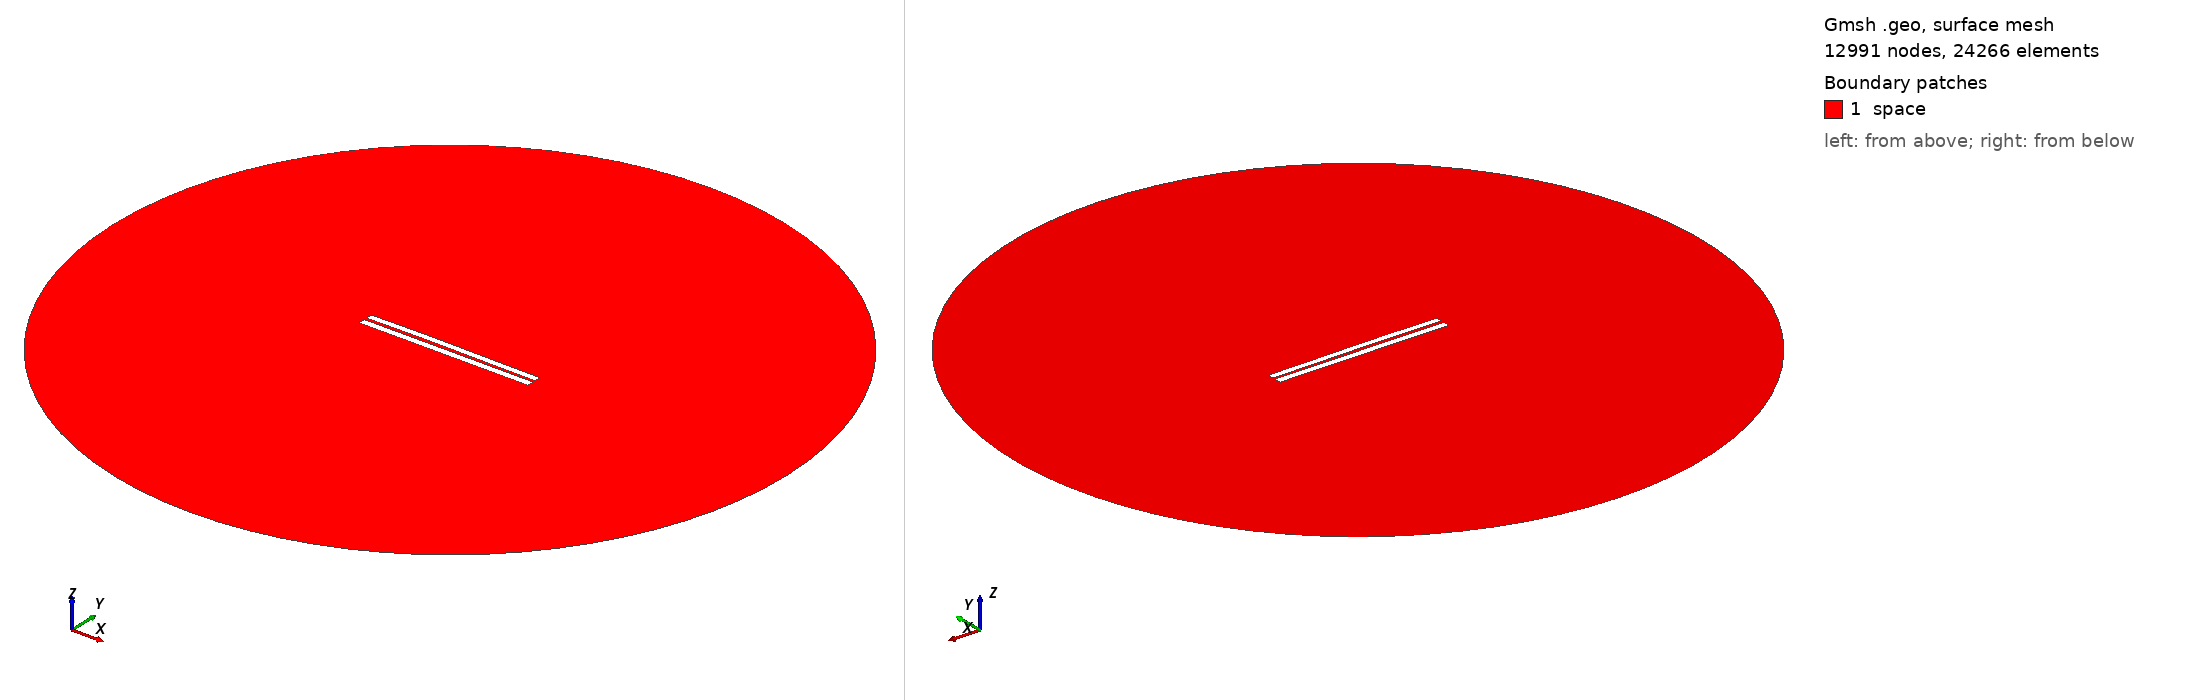

Gmsh geometry script, surface-meshed: 12991 nodes, 24266 surface elements. Boundary patches (legend numbers): 1 space. Left view from above one corner, right view from below the opposite corner. Legend entries are the model's physical surfaces. The drawing asked Gmsh for element sizes between 1% and 20% of the model's largest extent; the script's own settings can give other sizes.

=== 3368.geo (drawn) ===
//---------------------------------------
// Geometry kernel
//---------------------------------------

SetFactory("OpenCASCADE");



//---------------------------------------
// Parameters of the geometry
//---------------------------------------

// Overetch of the upper plate
overetch = 0.125;

// Distance between the plates
distance = 1.5;

// Discretization over the x axis (for the deformation)
nx = 50; 

// Length of the plate
L = 100 - overetch; 

// Number of modes
n = 4; 

// 1st mode coefficient
coeff(1) = -0.075;
beta(1) = 0.596864 * 3.1415926535 / L;

// 2nd mode coefficient
coeff(2) = 0.15;
beta(2) = 1.49418 * 3.1415926535 / L;

// 3rd mode coefficient
coeff(3) = 0.07499999999999998;
beta(3) = 2.50025 * 3.1415926535 / L;

// 4th mode coefficient
coeff(4) = 0.0;
beta(4) = 3.49999 * 3.1415926535 / L;



//---------------------------------------
// Upper plate (deformed rectangle)
//---------------------------------------

// Coordiantes of the upper plate
xmin = -50;
xmax = 50 - overetch;

// Height of the upper plate
yheight = 4 - 2 * overetch;

// Indexes of the points
UpperID[] = {};
LowerID[] = {};
LeftID[] = {};
RightID[] = {};

// Point index
p = 1;

// Horizontal edges
For i In {1:nx}
    x = xmin + (i-1)*(xmax - xmin)/(nx-1);

    y_bottom = distance / 2 + overetch;
    For j In {1:n}
        C = (Cosh(beta(j)*L) + Cos(beta(j)*L)) / (Sinh(beta(j)*L) + Sin(beta(j)*L));
        y_bottom  = y_bottom + coeff(j) * (Cosh(beta(j)*(x+50)) - Cos(beta(j)*(x+50)) - C * (Sinh(beta(j)*(x+50)) - Sin(beta(j)*(x+50))));
    EndFor

    y_top = y_bottom + yheight;

    Point(p) = {x, y_top, 0, 1.0};
    UpperID[i] = p;
    p = p + 1;

    Point(p) = {x, y_bottom, 0, 1.0};
    LowerID[i] = p;
    p = p + 1;
EndFor

// Create point lists
UpperPts[] = {}; LowerPts[] = {};
For i In {1:nx}
  UpperPts[] += {UpperID[i]};
  LowerPts[] += {LowerID[i]};
EndFor

// Build splines
Spline(1) = {UpperPts[]};
Spline(2) = {LowerPts[]};
Line(3) = {LowerPts[nx-1], UpperPts[nx-1]};
Line(4) = {LowerPts[0], UpperPts[0]};

// Build the plane surface
Curve Loop(1) = {2, 3, -1, -4};
Plane Surface(1) = {1};



//---------------------------------------
// Lower plate (rectangle)
//---------------------------------------

// Vertices
Point(1001) = {-50, -1, 0, 1.0};
Point(1002) = { 50, -1, 0, 1.0};
Point(1003) = { 50,  -5, 0, 1.0};
Point(1004) = {-50,  -5, 0, 1.0};

// Edges
Line(5) = {1001, 1002};
Line(6) = {1002, 1003};
Line(7) = {1003, 1004};
Line(8) = {1004, 1001};

// Plane surface
Line Loop(2) = {5, 6, 7, 8};
Plane Surface(2) = {2}; 



//---------------------------------------
// Outer (fictious) boundary
//---------------------------------------

// Points
Point(1005) = {0, 0, 0};       // Center
Point(1006) = {200, 0, 0};     // Start point
Point(1007) = {0, 200, 0};     // 90 degrees
Point(1008) = {-200, 0, 0};    // 180 degrees
Point(1009) = {0, -200, 0};    // 270 degrees

// Circle arcs (each needs start, center, end)
Circle(9) = {1006, 1005, 1007};
Circle(10) = {1007, 1005, 1008};
Circle(11) = {1008, 1005, 1009};
Circle(12) = {1009, 1005, 1006};

// Plane surface for the entire domain
Curve Loop(3) = {9, 10, 11, 12};
Surface(3) = {3};

// Subtract the plates from the whole domain to obtain the actual domain where we want to solve the equations
BooleanDifference{ Surface{3}; Delete; }{ Surface{1}; Surface{2}; Delete; }




//---------------------------------------
// Transfinite Lines/Curves
//---------------------------------------

// Set the number of points on the boundaries
r = 7;

// Plates
Transfinite Curve {1, 2} = 50*r Using Progression 1;
Transfinite Curve {3, 4} = 2*r Using Progression 1;
Transfinite Line {5, 7} = 50*r Using Progression 1;
Transfinite Line {6, 8} = 2*r Using Progression 1;

// Outer boundary
Transfinite Line {9, 10, 11, 12} = 20 Using Progression 1;



//---------------------------------------
// Physical groups
//---------------------------------------                

// Physical curves (boundaries)
Physical Line("force_segment", 10) = {2};
Physical Line("upper_plate", 11) = {1, 3, 4};
Physical Line("lower_plate", 12) = {5, 6, 7, 8};
Physical Line("boundary", 20) = {9, 10, 11, 12};

// Physical Surfaces
Physical Surface("space", 30) = {3};



//---------------------------------------
// 6. Generate the Mesh
//---------------------------------------

// 2D mesh generation
Mesh 2;
